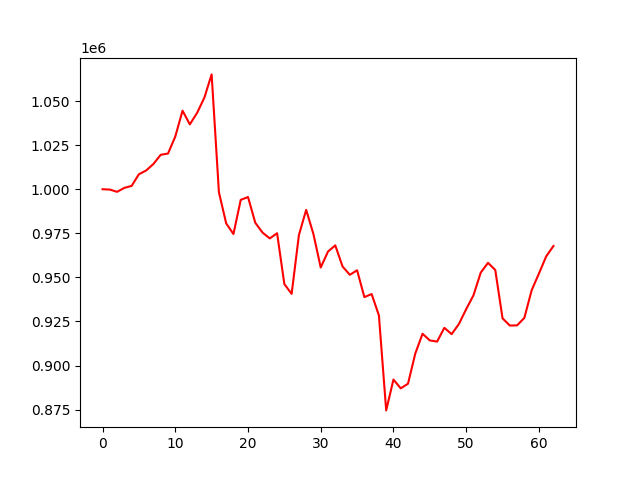

The table this chart was drawn from, first rows:
, 0
0, 1000000
1, 999805
2, 998523
3, 1000773
4, 1001885
5, 1008490
6, 1010644
7, 1014346
8, 1019532
9, 1020230
10, 1029862
11, 1044542
12, 1036781
13, 1043278
14, 1051925
15, 1065122
16, 998324
17, 980624
18, 974592
19, 993973
20, 995579
21, 981002
22, 975395
23, 972107
24, 975042
25, 946188
26, 940669
27, 973998
28, 988298
29, 974504
30, 955596
31, 964649
32, 968154
33, 956201
34, 951457
35, 954030
36, 938829
37, 940544
38, 928440
39, 874562
40, 892065
41, 887067
42, 889708
43, 906775
44, 918030
45, 914252
46, 913594
47, 921404
48, 917813
49, 923566
50, 931971
51, 939806
52, 952689
53, 958259
54, 954178
55, 926775
56, 922689
57, 922787
58, 927040
59, 942666
... 3 more rows
